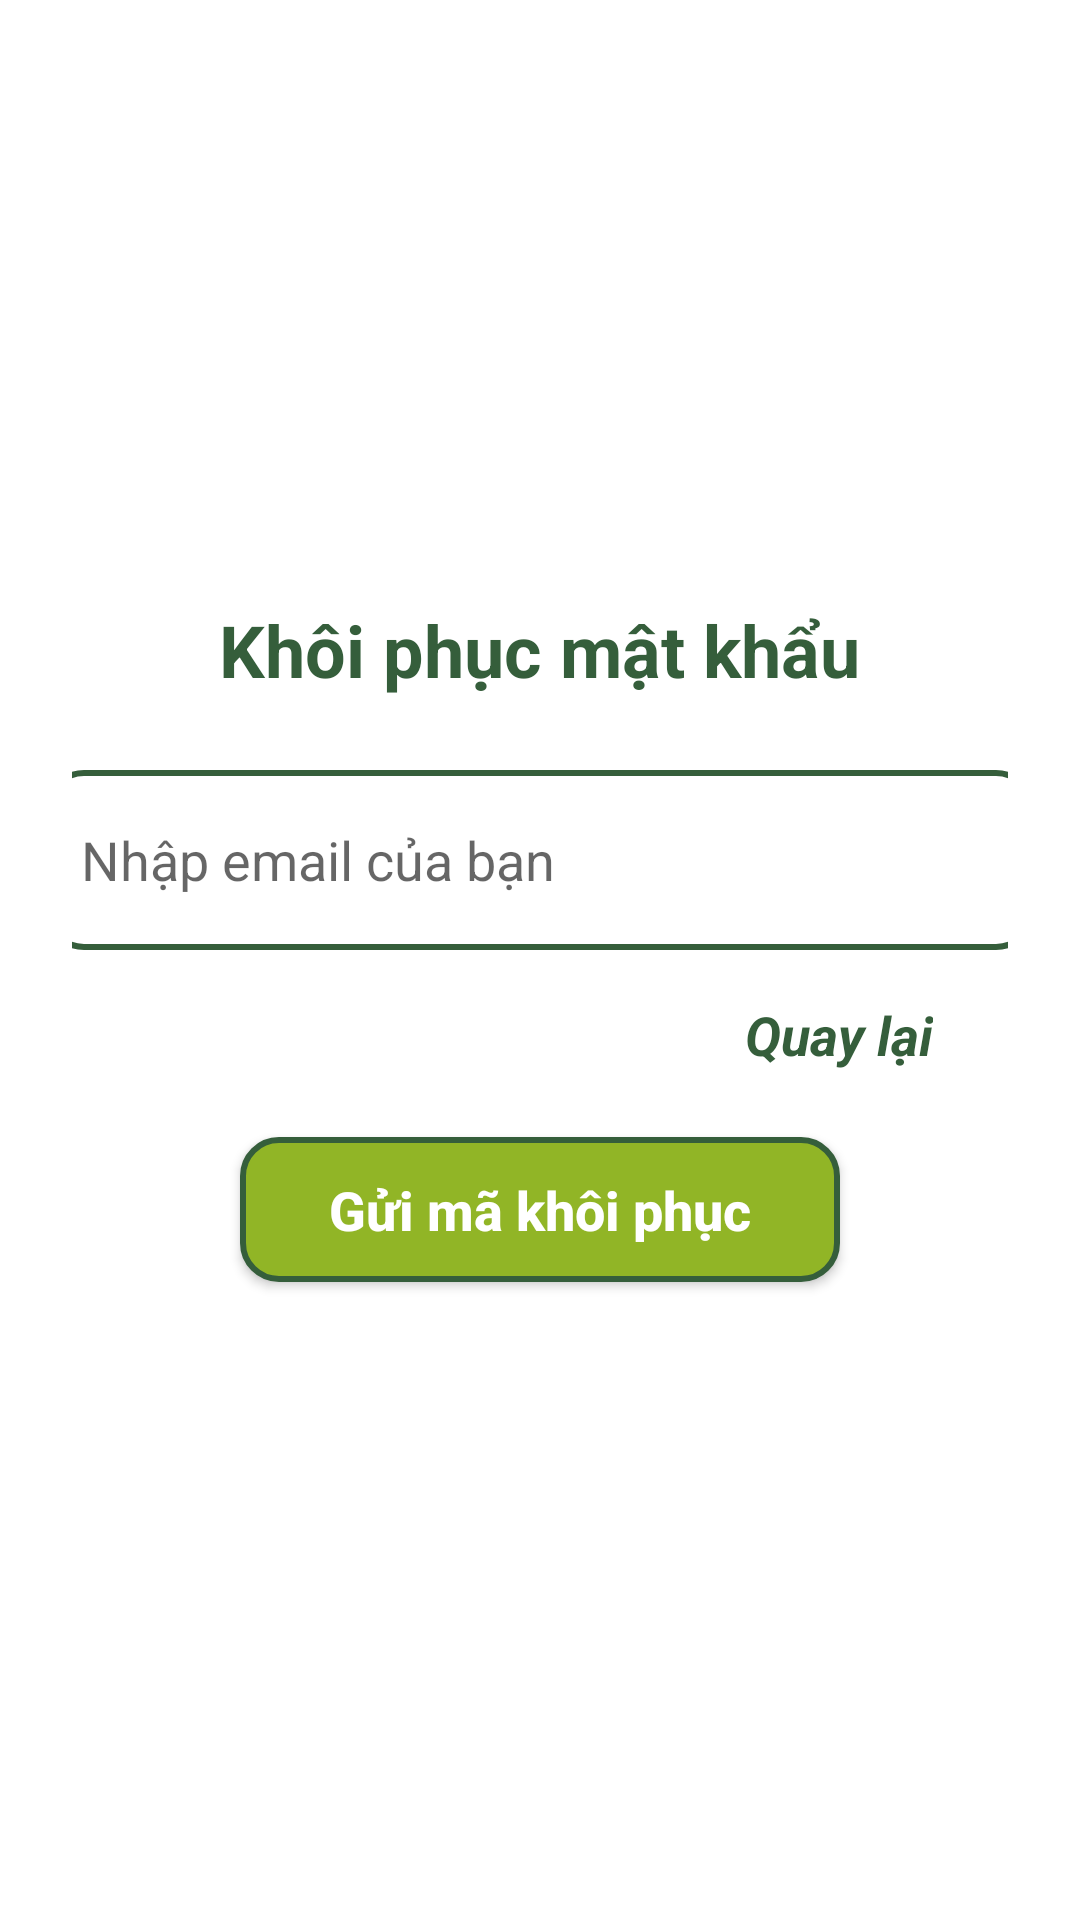

Android layout source for this screen:
<!-- AndroidManifest.xml: application theme Theme.TimerApp -->
<!-- res/layout/activity_forgot_password.xml -->
<?xml version="1.0" encoding="utf-8"?>
<LinearLayout xmlns:android="http://schemas.android.com/apk/res/android"
    android:orientation="vertical"
    android:padding="24dp"
    android:layout_width="match_parent"
    android:layout_height="match_parent"
    android:gravity="center">

    <TextView
        android:layout_width="wrap_content"
        android:layout_height="wrap_content"
        android:text="Khôi phục mật khẩu"
        android:textColor="#355E3B"
        android:textSize="24sp"
        android:textStyle="bold"
        android:layout_marginBottom="24dp" />

    <EditText
        android:id="@+id/edtEmailForgot"
        android:layout_width="330dp"
        android:layout_height="60dp"
        android:hint="Nhập email của bạn"
        android:inputType="textEmailAddress"
        android:padding="12dp"
        android:background="@drawable/edittext"
        android:layout_marginBottom="16dp" />
    
    <TextView
        android:id="@+id/txtBackToLogin"
        android:layout_width="wrap_content"
        android:layout_height="wrap_content"
        android:text="Quay lại"
        android:textColor="#355E3B"
        android:textStyle="bold|italic"
        android:layout_gravity="end"
        android:layout_marginRight="25dp"
        android:layout_marginBottom="10dp"
        android:autoLink="none"
        android:textSize="18sp"
        android:clickable="true"
        android:focusable="true"/>

    <androidx.appcompat.widget.AppCompatButton
        android:id="@+id/btnSendReset"
        android:layout_width="200dp"
        android:layout_height="wrap_content"
        android:text="Gửi mã khôi phục"
        style="@style/PrimaryButton"
        android:padding="12dp"
        android:textSize="18sp" />
</LinearLayout>
<!-- resources referenced by this layout -->
<resources>
  <!-- drawable edittext (drawable) -->
  <shape xmlns:android="http://schemas.android.com/apk/res/android">
      <solid android:color="#FFFFFF" />
      <stroke android:width="2dp" android:color="#355E3B" />
      <corners android:radius="12dp" />
  </shape>
  <style name="PrimaryButton">
          <item name="android:layout_width">match_parent</item>
          <item name="android:layout_height">wrap_content</item>
          <item name="android:padding">12dp</item>
          <item name="android:textColor">#FFFFFF</item>
          <item name="android:background">@drawable/button_primary</item>
          <item name="android:textAllCaps">false</item>
          <item name="android:textStyle">bold</item>
          <item name="android:layout_marginTop">12dp</item>
          <item name="android:layout_marginBottom">12dp</item>
      </style>
  <style name="Theme.TimerApp" parent="Base.Theme.TimerApp" />
  <!-- drawable button_primary (drawable) -->
  <?xml version="1.0" encoding="utf-8"?>
  <shape xmlns:android="http://schemas.android.com/apk/res/android"
      android:shape="rectangle">
  
      
      <solid android:color="#91B526" /> 
  
      
      <corners android:radius="12dp" />
  
      
      <stroke
          android:width="2dp"
          android:color="#355E3B" />
  </shape>
  <style name="Base.Theme.TimerApp" parent="Theme.MaterialComponents.DayNight.NoActionBar">
          
          
      </style>
</resources>
